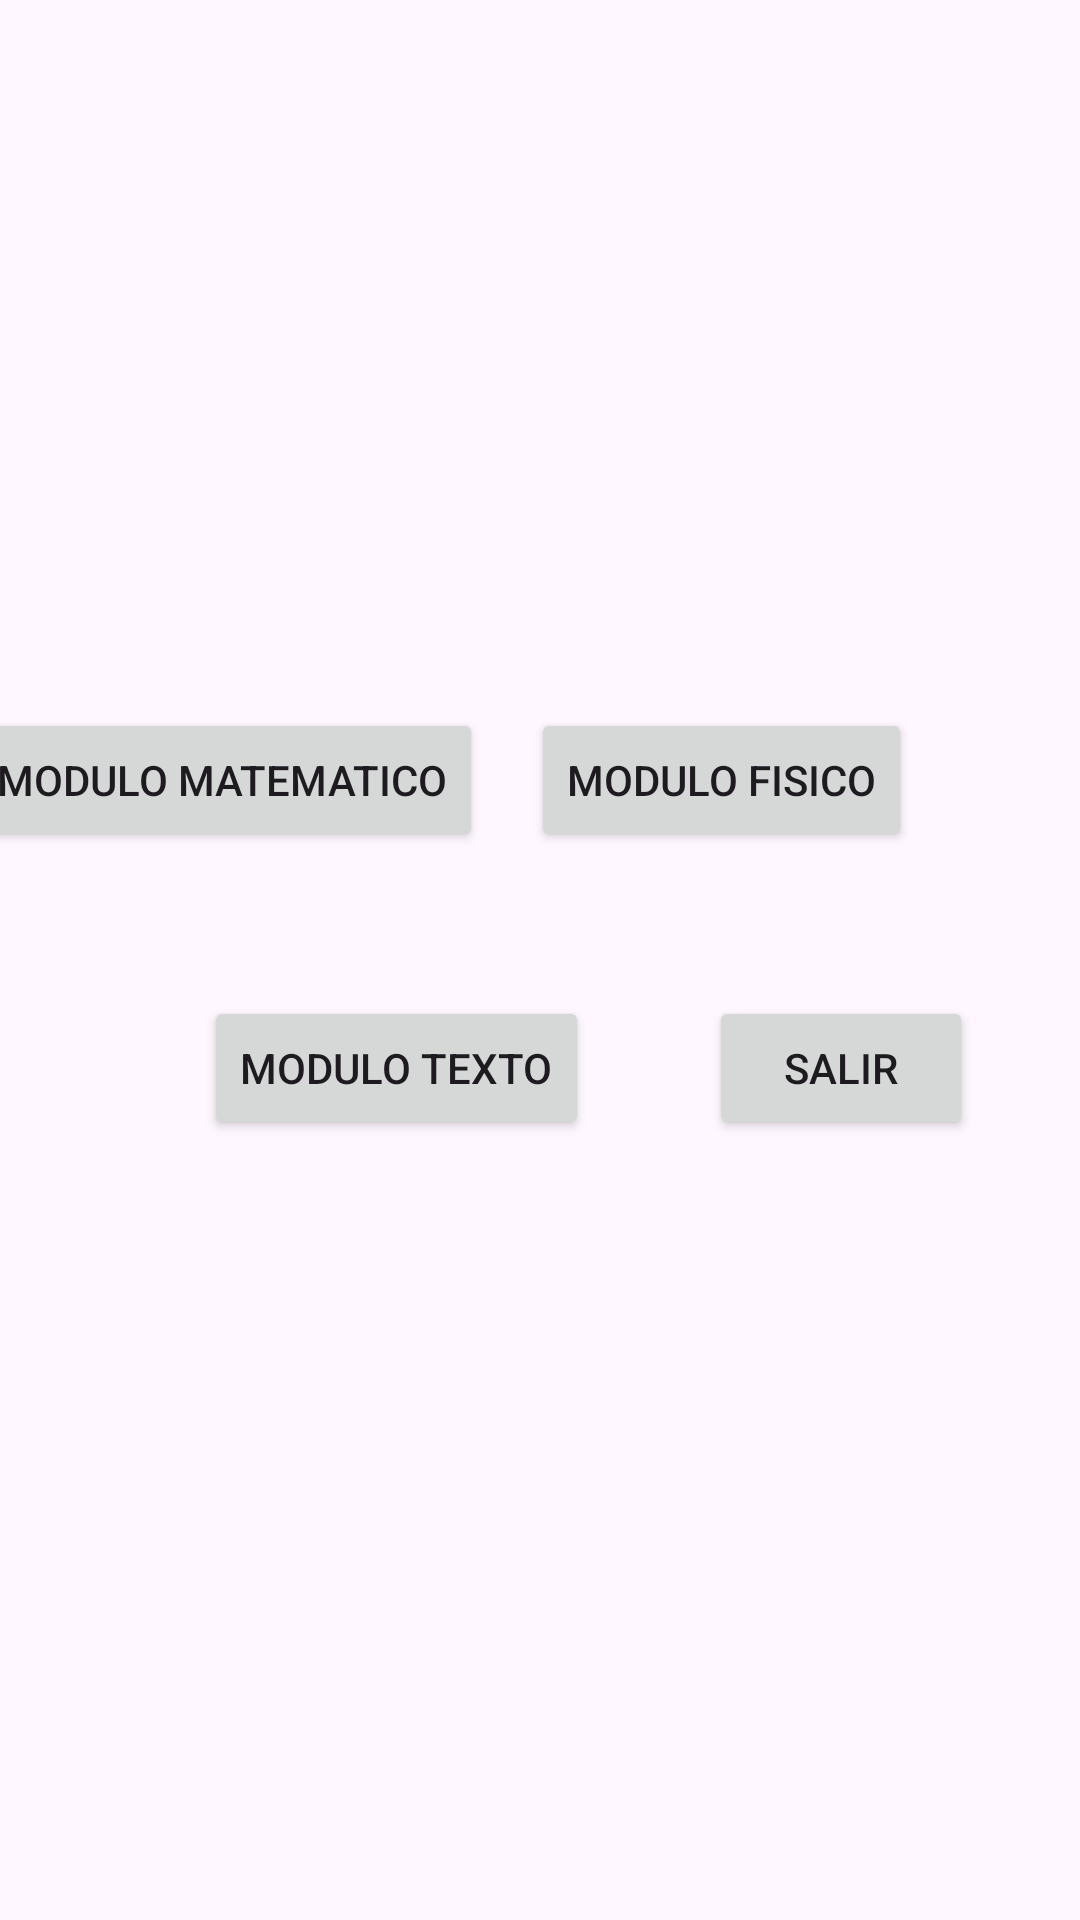

Android layout source for this screen:
<!-- AndroidManifest.xml: application theme Theme.TallerApp -->
<!-- res/layout/menu.xml -->
<?xml version="1.0" encoding="utf-8"?>
<androidx.constraintlayout.widget.ConstraintLayout xmlns:android="http://schemas.android.com/apk/res/android"
    xmlns:app="http://schemas.android.com/apk/res-auto"
    xmlns:tools="http://schemas.android.com/tools"
    android:layout_width="match_parent"
    android:layout_height="match_parent"
    tools:context=".MenuActivity">

    <Button
        android:id="@+id/fisico"
        android:layout_width="wrap_content"
        android:layout_height="wrap_content"
        android:layout_marginEnd="56dp"
        android:layout_marginBottom="48dp"
        android:text="modulo fisico"
        app:layout_constraintBottom_toTopOf="@+id/salir"
        app:layout_constraintEnd_toEndOf="parent" />

    <Button
        android:id="@+id/matematica"
        android:layout_width="wrap_content"
        android:layout_height="wrap_content"
        android:layout_marginEnd="16dp"
        android:layout_marginBottom="48dp"
        android:text="Modulo matematico"
        app:layout_constraintBottom_toTopOf="@+id/texto"
        app:layout_constraintEnd_toStartOf="@+id/fisico" />

    <Button
        android:id="@+id/salir"
        android:layout_width="wrap_content"
        android:layout_height="wrap_content"
        android:layout_marginStart="40dp"
        android:layout_marginBottom="260dp"
        android:text="Salir"
        app:layout_constraintBottom_toBottomOf="parent"
        app:layout_constraintStart_toEndOf="@+id/texto" />

    <Button
        android:id="@+id/texto"
        android:layout_width="wrap_content"
        android:layout_height="wrap_content"
        android:layout_marginStart="68dp"
        android:text="modulo texto"
        app:layout_constraintBaseline_toBaselineOf="@+id/salir"
        app:layout_constraintStart_toStartOf="parent" />

</androidx.constraintlayout.widget.ConstraintLayout>
<!-- resources referenced by this layout -->
<resources>
  <style name="Theme.TallerApp" parent="Base.Theme.TallerApp" />
  <style name="Base.Theme.TallerApp" parent="Theme.Material3.DayNight.NoActionBar">
          
          
      </style>
</resources>
